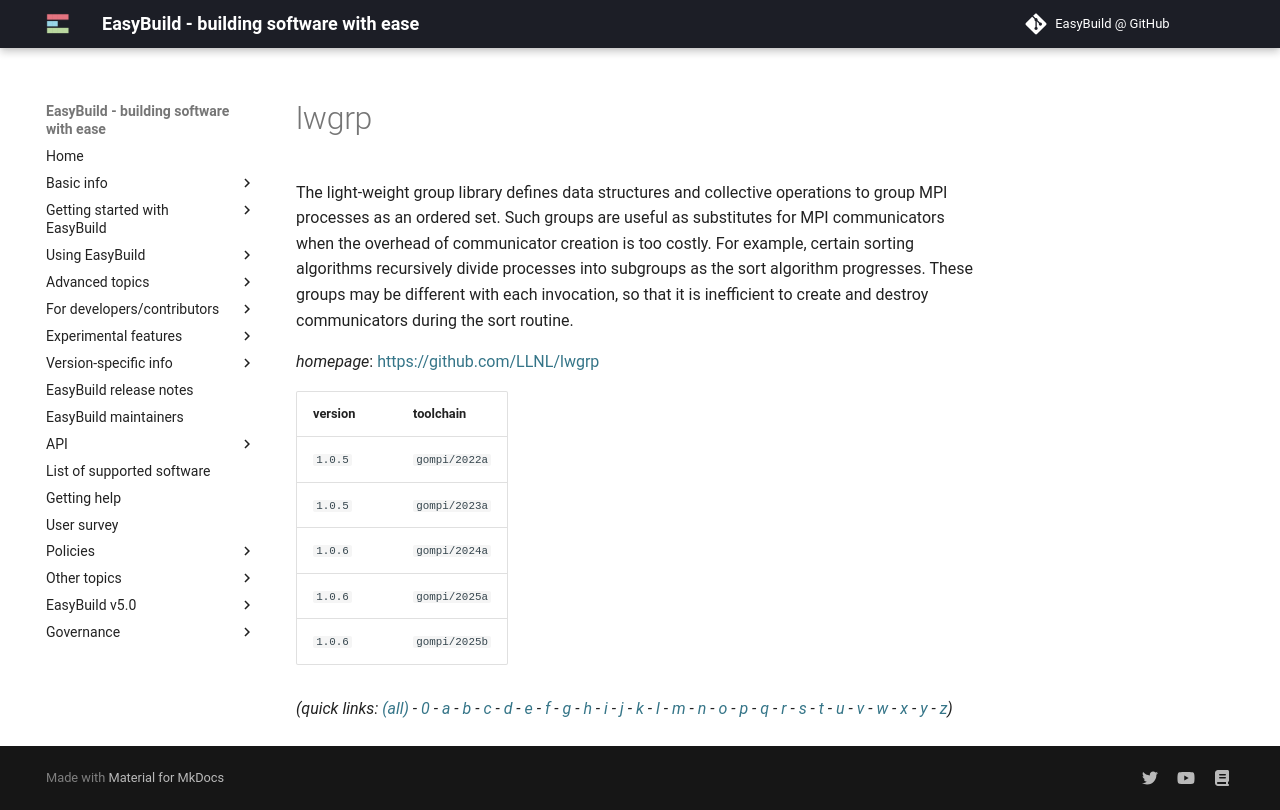

repository: easybuilders/easybuild-docs · page: version-specific/supported-software/l/lwgrp/index.html · generator: mkdocs

---
search:
  boost: 0.5
---
# lwgrp

The light-weight group library defines data structures and collective operations to group MPI processes as an ordered set.  Such groups are useful as substitutes for MPI communicators when the overhead of communicator creation is too costly.  For example, certain sorting algorithms recursively divide processes into subgroups as the sort algorithm progresses.  These groups may be different with each invocation, so that it is inefficient to create and destroy communicators during the sort routine.

*homepage*: <https://github.com/LLNL/lwgrp>

version | toolchain
--------|----------
``1.0.5`` | ``gompi/2022a``
``1.0.5`` | ``gompi/2023a``
``1.0.6`` | ``gompi/2024a``
``1.0.6`` | ``gompi/2025a``
``1.0.6`` | ``gompi/2025b``


*(quick links: [(all)](../index.md) - [0](../0/index.md) - [a](../a/index.md) - [b](../b/index.md) - [c](../c/index.md) - [d](../d/index.md) - [e](../e/index.md) - [f](../f/index.md) - [g](../g/index.md) - [h](../h/index.md) - [i](../i/index.md) - [j](../j/index.md) - [k](../k/index.md) - [l](../l/index.md) - [m](../m/index.md) - [n](../n/index.md) - [o](../o/index.md) - [p](../p/index.md) - [q](../q/index.md) - [r](../r/index.md) - [s](../s/index.md) - [t](../t/index.md) - [u](../u/index.md) - [v](../v/index.md) - [w](../w/index.md) - [x](../x/index.md) - [y](../y/index.md) - [z](../z/index.md))*
